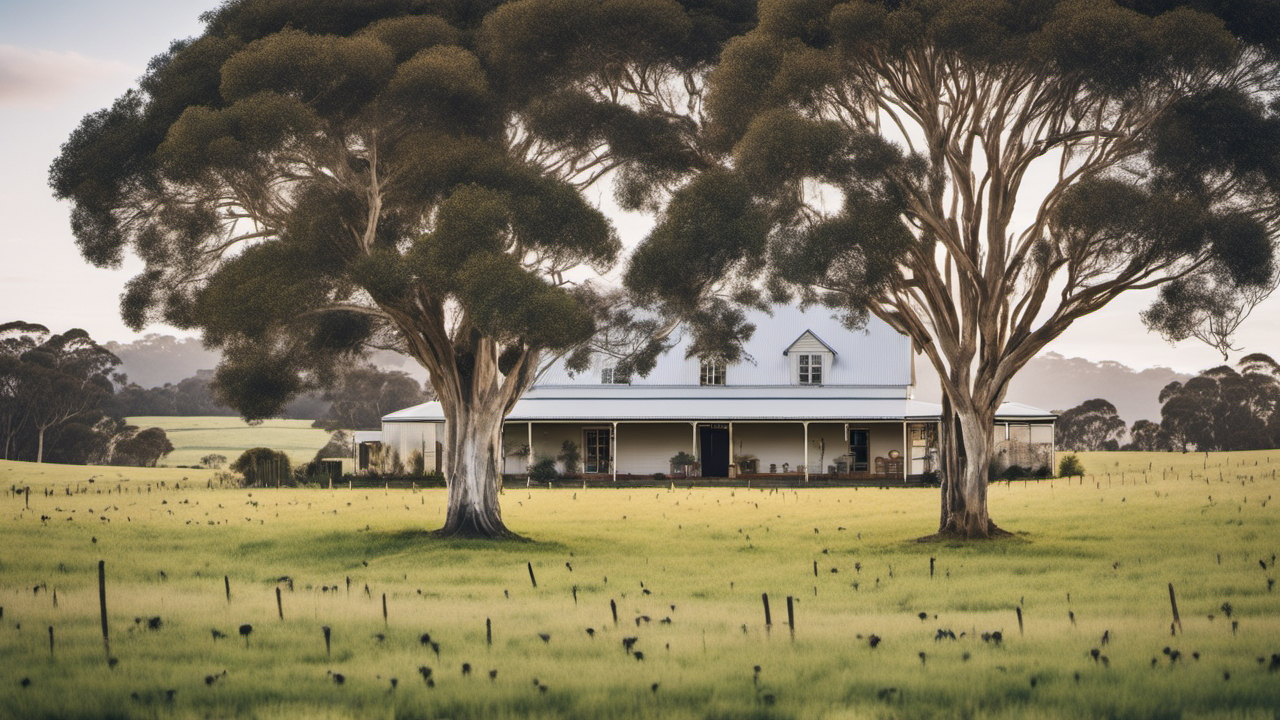
Generation parameters embedded in this image by AUTOMATIC1111 Stable Diffusion web UI or a fork of it (Forge, ...) (PNG 'parameters' text chunk):
A photo of Australian farmhouse, surrounded by paddocks, award winning
Steps: 20, Sampler: DPM++ 2M Karras, CFG scale: 7, Seed: 2269681336, Size: 1280x720, Model hash: 31e35c80fc, Model: sd_xl_base_1.0, Refiner: sd_xl_refiner_1.0 [7440042bbd], Refiner switch at: 0.8, Version: v1.6.0